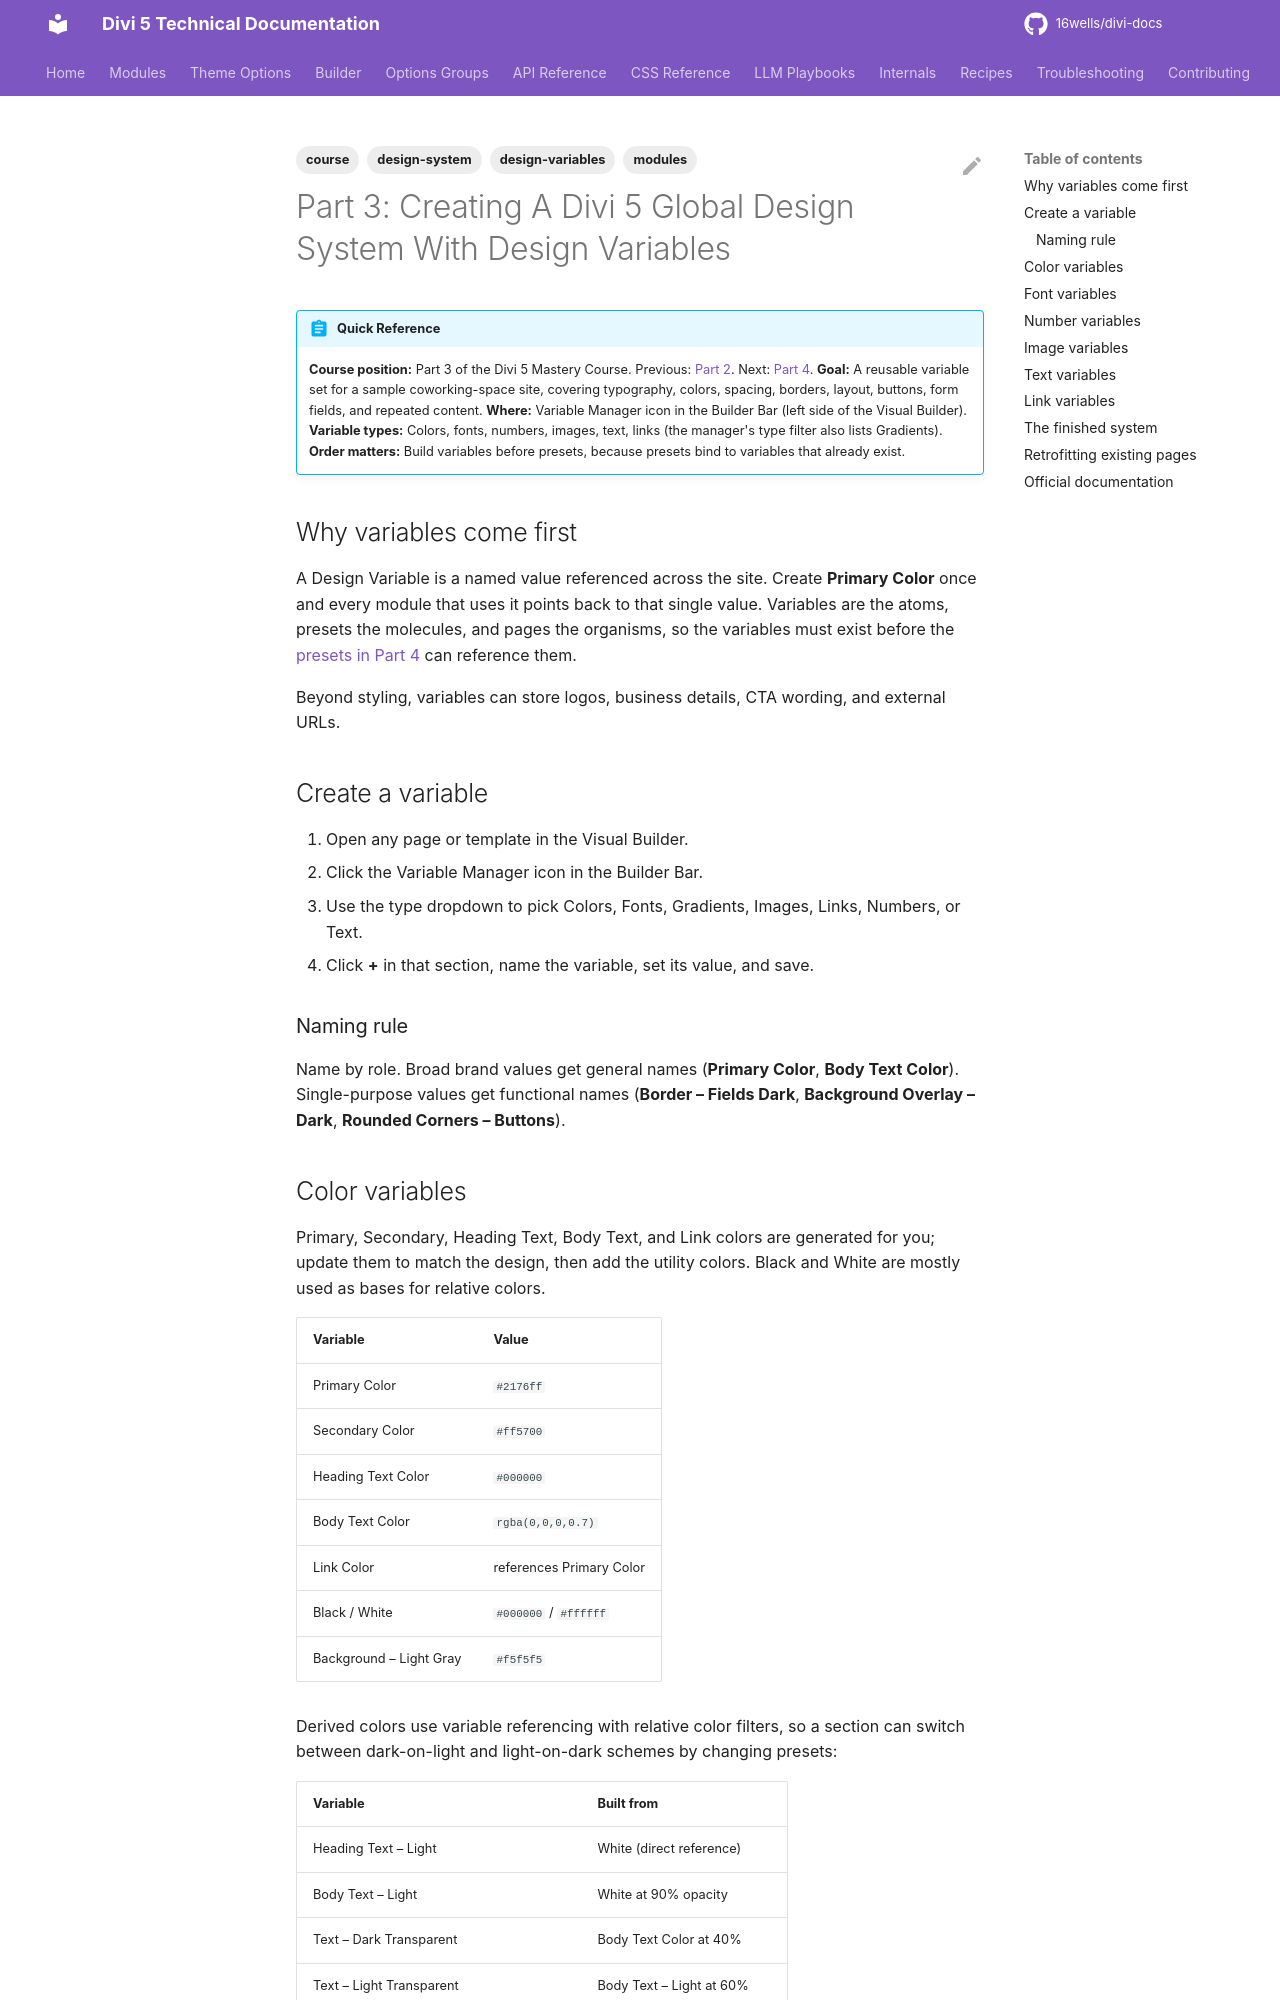

repository: 16wells/divi-docs · page: modules/part-3-creating-a-divi-5-global-design-system-with-design-variables/index.html · generator: mkdocs

---
title: "Part 3: Creating A Divi 5 Global Design System With Design Variables"
description: "Build a complete set of Divi 5 Design Variables (colors, fonts, numbers, images, text, links) as the foundation for presets and templates."
category: modules
tags: [modules, design-variables, design-system, course]
related: []
divi_version: "5.x"
last_updated: 2026-11-04
source_url: "https://help.elegantthemes.com/en/articles/15520440-part-3-creating-a-divi-5-global-design-system-with-design-variables"
---

# Part 3: Creating A Divi 5 Global Design System With Design Variables

!!! abstract "Quick Reference"
    **Course position:** Part 3 of the Divi 5 Mastery Course. Previous: [Part 2](part-2-exploring-every-aspect-of-the-divi-5-interface.md). Next: [Part 4](part-4-mastering-divi-5-presets-for-faster-more-consistent-web-design.md).
    **Goal:** A reusable variable set for a sample coworking-space site, covering typography, colors, spacing, borders, layout, buttons, form fields, and repeated content.
    **Where:** Variable Manager icon in the Builder Bar (left side of the Visual Builder).
    **Variable types:** Colors, fonts, numbers, images, text, links (the manager's type filter also lists Gradients).
    **Order matters:** Build variables before presets, because presets bind to variables that already exist.

## Why variables come first

A Design Variable is a named value referenced across the site. Create **Primary Color** once and every module that uses it points back to that single value. Variables are the atoms, presets the molecules, and pages the organisms, so the variables must exist before the [presets in Part 4](part-4-mastering-divi-5-presets-for-faster-more-consistent-web-design.md) can reference them.

Beyond styling, variables can store logos, business details, CTA wording, and external URLs.

## Create a variable

1. Open any page or template in the Visual Builder.
2. Click the Variable Manager icon in the Builder Bar.
3. Use the type dropdown to pick Colors, Fonts, Gradients, Images, Links, Numbers, or Text.
4. Click **+** in that section, name the variable, set its value, and save.

### Naming rule

Name by role. Broad brand values get general names (**Primary Color**, **Body Text Color**). Single-purpose values get functional names (**Border – Fields Dark**, **Background Overlay – Dark**, **Rounded Corners – Buttons**).
